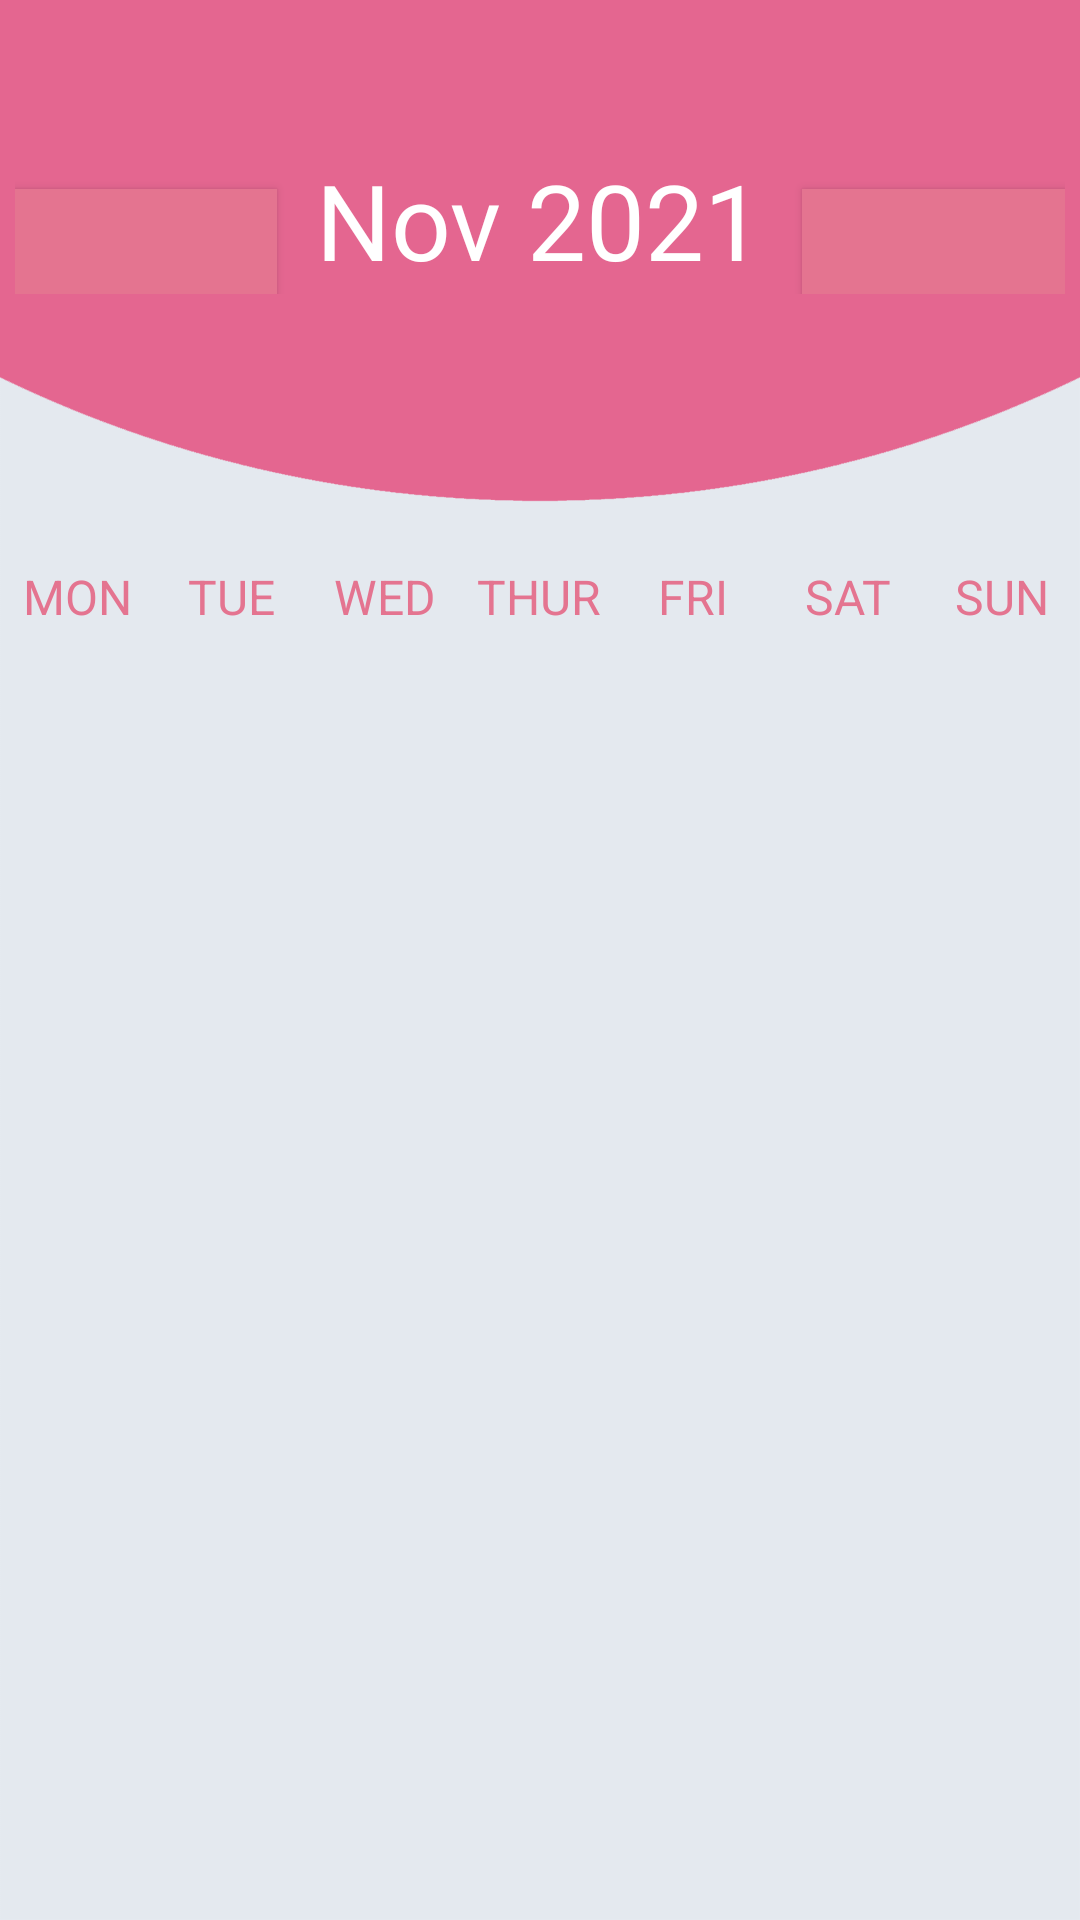

The Android layout XML behind this screen, and the referenced resources:
<!-- AndroidManifest.xml: application theme Theme.Hazi2 -->
<!-- res/layout/activity_calendar.xml -->
<?xml version="1.0" encoding="utf-8"?>
<LinearLayout xmlns:android="http://schemas.android.com/apk/res/android"
    xmlns:tools="http://schemas.android.com/tools"
    android:layout_width="match_parent"
    android:layout_height="match_parent"
    android:orientation="vertical"
    android:background="@drawable/background"
    tools:context=".CalendarActivity">

    <LinearLayout
        android:layout_width="match_parent"
        android:layout_height="wrap_content"
        android:orientation="horizontal"
        android:layout_marginBottom="20dp"
        android:layout_marginLeft="5dp"
        android:layout_marginRight="5dp"
        android:layout_marginTop="50dp">

        <Button
            android:layout_width="0dp"
            android:layout_height="wrap_content"
            android:layout_weight="1"
            android:drawableTop="@drawable/ic_baseline_arrow_back_24"
            android:textColor="@color/white"
            android:background="@color/pink"
            android:onClick="previousMonthAction"
            android:textStyle="bold"
            android:textSize="0sp"/>

        <TextView
            android:id="@+id/monthYearTextV"
            android:layout_width="0dp"
            android:layout_height="wrap_content"
            android:layout_weight="2"
            android:text="Nov 2021"
            android:textSize="35sp"
            android:textAlignment="center"
            android:textColor="@color/white"/>

        <Button
            android:layout_width="0dp"
            android:layout_height="wrap_content"
            android:layout_weight="1"
            android:drawableTop="@drawable/ic_baseline_arrow_forward_24"
            android:textColor="@color/white"
            android:background="@color/pink"
            android:onClick="nextMonthAction"
            android:textStyle="bold"
            android:textSize="0sp"/>

    </LinearLayout>

    <LinearLayout
        android:layout_width="match_parent"
        android:layout_height="wrap_content"
        android:orientation="horizontal">

        <TextView
            android:layout_width="0dp"
            android:layout_height="wrap_content"
            android:layout_weight="1"
            android:layout_marginTop="70dp"
            android:text="MON"
            android:textColor="@color/pink"
            android:textAlignment="center"
            android:textSize="16sp"/>

        <TextView
            android:layout_width="0dp"
            android:layout_height="wrap_content"
            android:layout_weight="1"
            android:layout_marginTop="70dp"
            android:text="TUE"
            android:textColor="@color/pink"
            android:textAlignment="center"
            android:textSize="16sp"/>

        <TextView
            android:layout_width="0dp"
            android:layout_height="wrap_content"
            android:layout_weight="1"
            android:layout_marginTop="70dp"
            android:text="WED"
            android:textColor="@color/pink"
            android:textAlignment="center"
            android:textSize="16sp"/>

        <TextView
            android:layout_width="0dp"
            android:layout_height="wrap_content"
            android:layout_weight="1"
            android:layout_marginTop="70dp"
            android:text="THUR"
            android:textColor="@color/pink"
            android:textAlignment="center"
            android:textSize="16sp"/>

        <TextView
            android:layout_width="0dp"
            android:layout_height="wrap_content"
            android:layout_weight="1"
            android:layout_marginTop="70dp"
            android:text="FRI"
            android:textColor="@color/pink"
            android:textAlignment="center"
            android:textSize="16sp"/>

        <TextView
            android:layout_width="0dp"
            android:layout_height="wrap_content"
            android:layout_weight="1"
            android:layout_marginTop="70dp"
            android:text="SAT"
            android:textColor="@color/pink"
            android:textAlignment="center"
            android:textSize="16sp"/>

        <TextView
            android:layout_width="0dp"
            android:layout_height="wrap_content"
            android:layout_weight="1"
            android:layout_marginTop="70dp"
            android:text="SUN"
            android:textColor="@color/pink"
            android:textAlignment="center"
            android:textSize="16sp"/>

    </LinearLayout>

    <androidx.recyclerview.widget.RecyclerView
        android:id="@+id/CalendarRecyclerView"
        android:layout_width="match_parent"
        android:layout_height="match_parent"
        />

</LinearLayout>
<!-- resources referenced by this layout -->
<resources>
  <color name="pink">#E47490</color>
  <color name="white">#FFFFFFFF</color>
  <!-- drawable background: png bitmap (drawable, 41937 bytes) -->
  <style name="Theme.Hazi2" parent="Theme.MaterialComponents.DayNight.NoActionBar">
          
          <item name="colorPrimary">@color/lightgray</item>
          <item name="colorPrimaryVariant">@color/pink</item>
          <item name="colorOnPrimary">@color/gray</item>
          
          <item name="colorSecondary">@color/pink</item>
          <item name="colorSecondaryVariant">@color/teal_700</item>
          <item name="colorOnSecondary">@color/black</item>
          
          <item name="android:statusBarColor" tools:targetApi="l">?attr/colorPrimaryVariant</item>
          
      </style>
  <color name="lightgray">#D3D3D3</color>
  <color name="gray">#888888</color>
  <color name="teal_700">#FF018786</color>
  <color name="black">#FF000000</color>
</resources>
